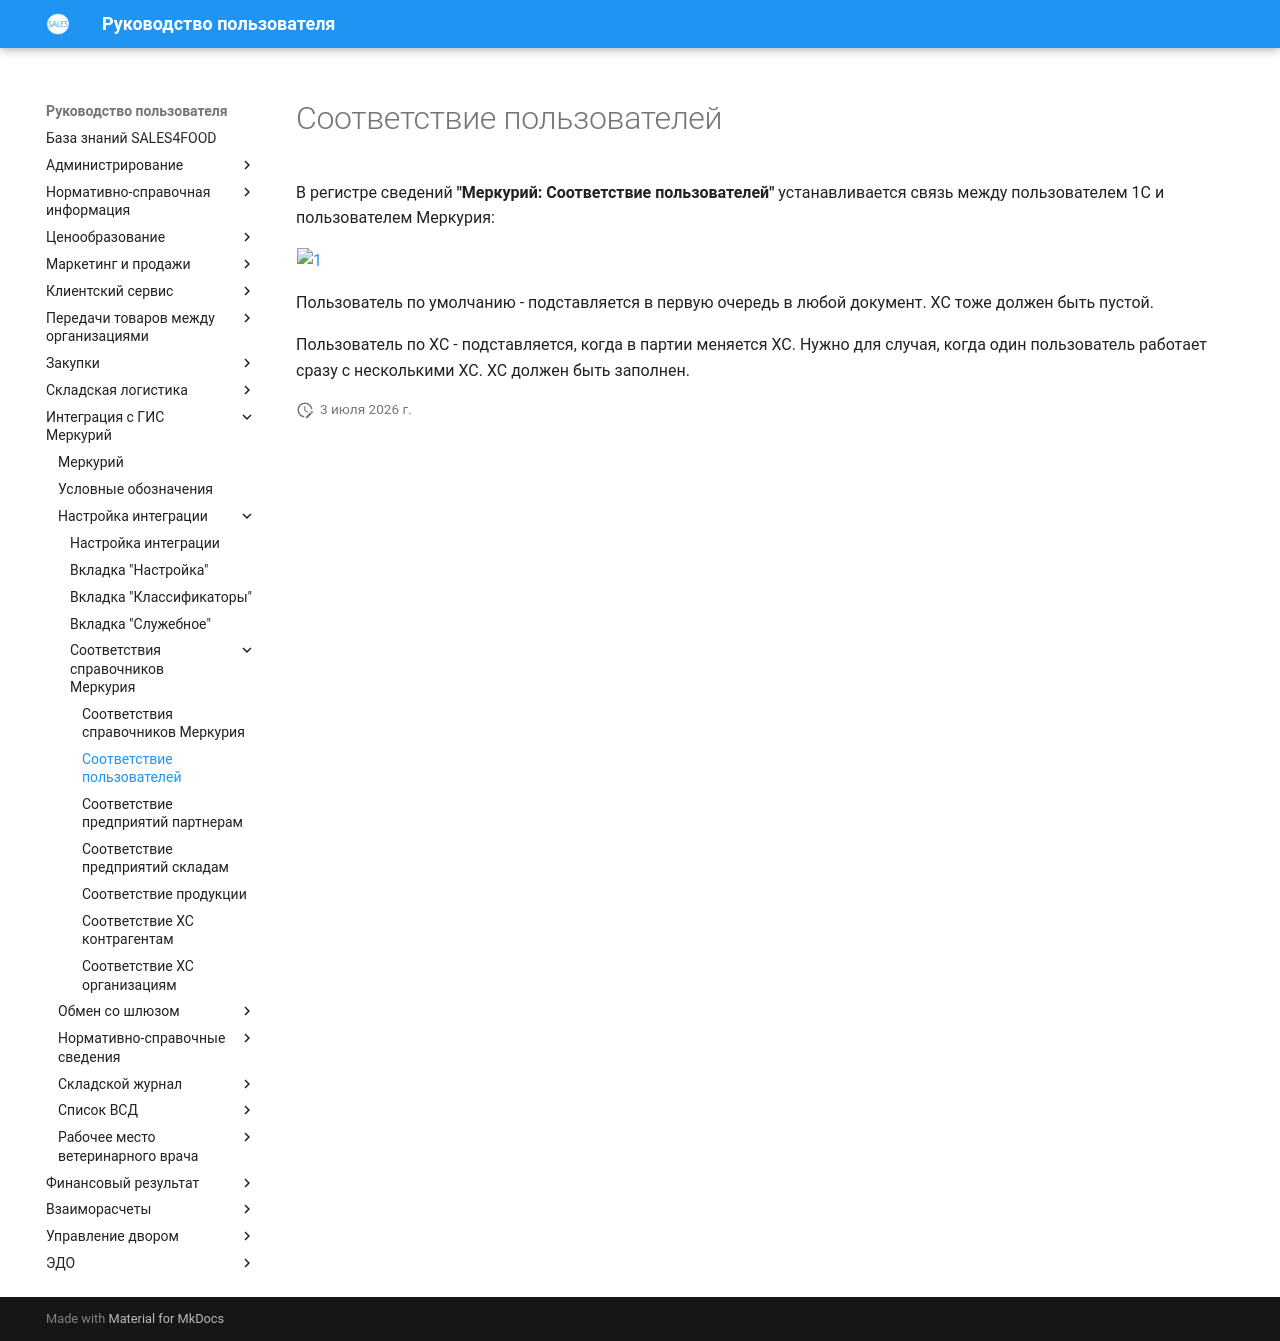

repository: Konstanta-it/sales4food · page: Mercury/ConfiguringIntegration/MercuryReferencesCorrespondences/UsersCorrespondences/index.html · generator: mkdocs

# Соответствие пользователей

В регистре сведений **"Меркурий: Соответствие пользователей"** устанавливается связь между пользователем 1С и пользователем Меркурия:

[![1][1]][1]

Пользователь по умолчанию - подставляется в первую очередь в любой документ. ХС тоже должен быть пустой.

Пользователь по ХС - подставляется, когда в партии меняется ХС. Нужно для случая, когда один пользователь работает сразу с несколькими ХС. ХС должен быть заполнен.

[1]: UsersCorrespondences.assets/1.png
